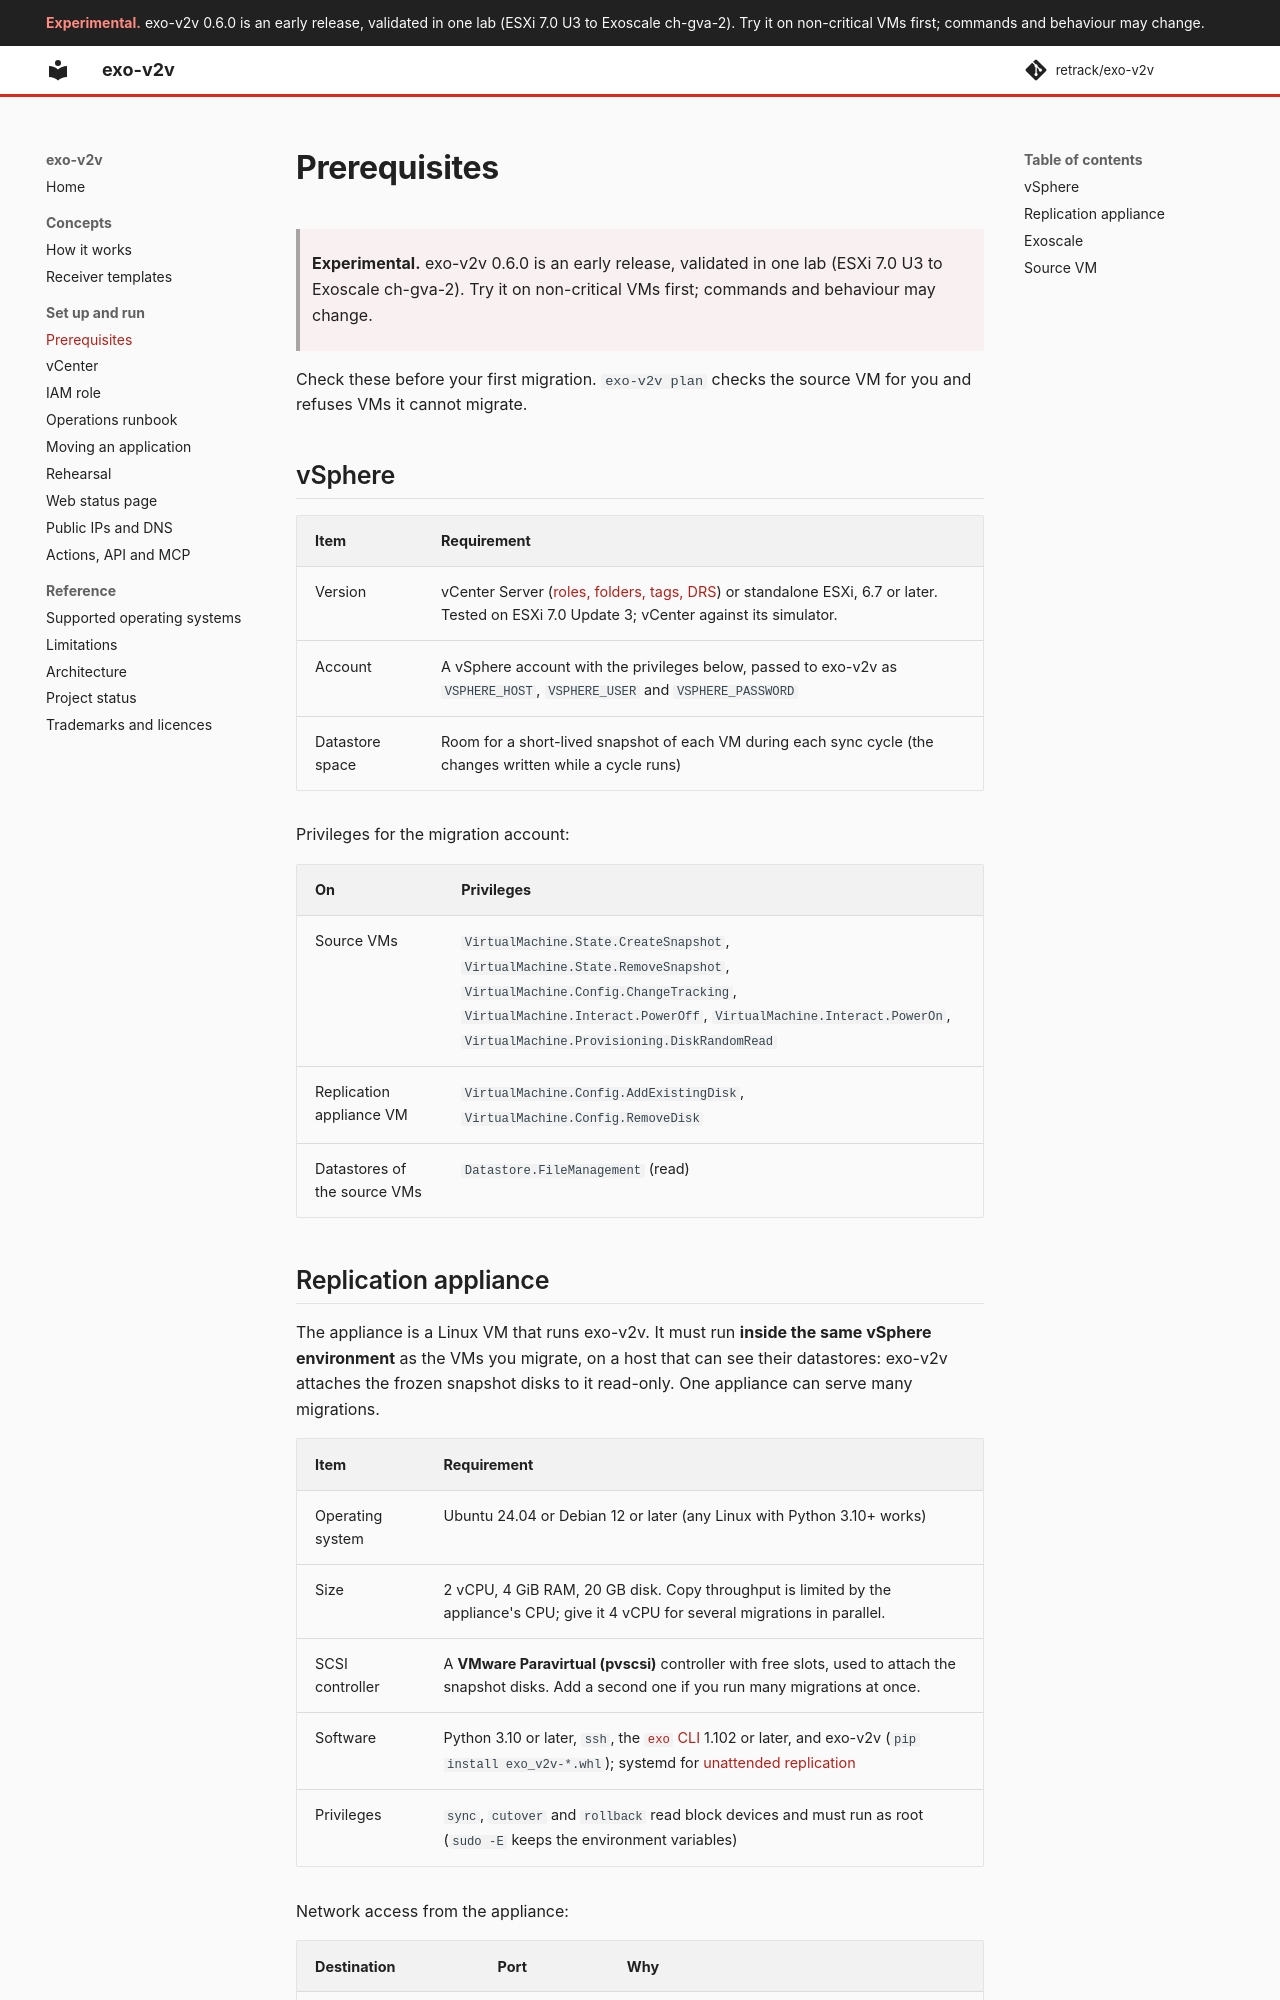

repository: retrack/exo-v2v · page: prerequisites/index.html · generator: mkdocs

# Prerequisites

> **Experimental.** exo-v2v 0.6.0 is an early release, validated in one lab (ESXi 7.0 U3 to Exoscale ch-gva-2). Try it on non-critical VMs first; commands and behaviour may change.

Check these before your first migration. `exo-v2v plan` checks the source VM
for you and refuses VMs it cannot migrate.

## vSphere

| Item | Requirement |
|---|---|
| Version | vCenter Server ([roles, folders, tags, DRS](vcenter.md)) or standalone ESXi, 6.7 or later. Tested on ESXi 7.0 Update 3; vCenter against its simulator. |
| Account | A vSphere account with the privileges below, passed to exo-v2v as `VSPHERE_HOST`, `VSPHERE_USER` and `VSPHERE_PASSWORD` |
| Datastore space | Room for a short-lived snapshot of each VM during each sync cycle (the changes written while a cycle runs) |

Privileges for the migration account:

| On | Privileges |
|---|---|
| Source VMs | `VirtualMachine.State.CreateSnapshot`, `VirtualMachine.State.RemoveSnapshot`, `VirtualMachine.Config.ChangeTracking`, `VirtualMachine.Interact.PowerOff`, `VirtualMachine.Interact.PowerOn`, `VirtualMachine.Provisioning.DiskRandomRead` |
| Replication appliance VM | `VirtualMachine.Config.AddExistingDisk`, `VirtualMachine.Config.RemoveDisk` |
| Datastores of the source VMs | `Datastore.FileManagement` (read) |
